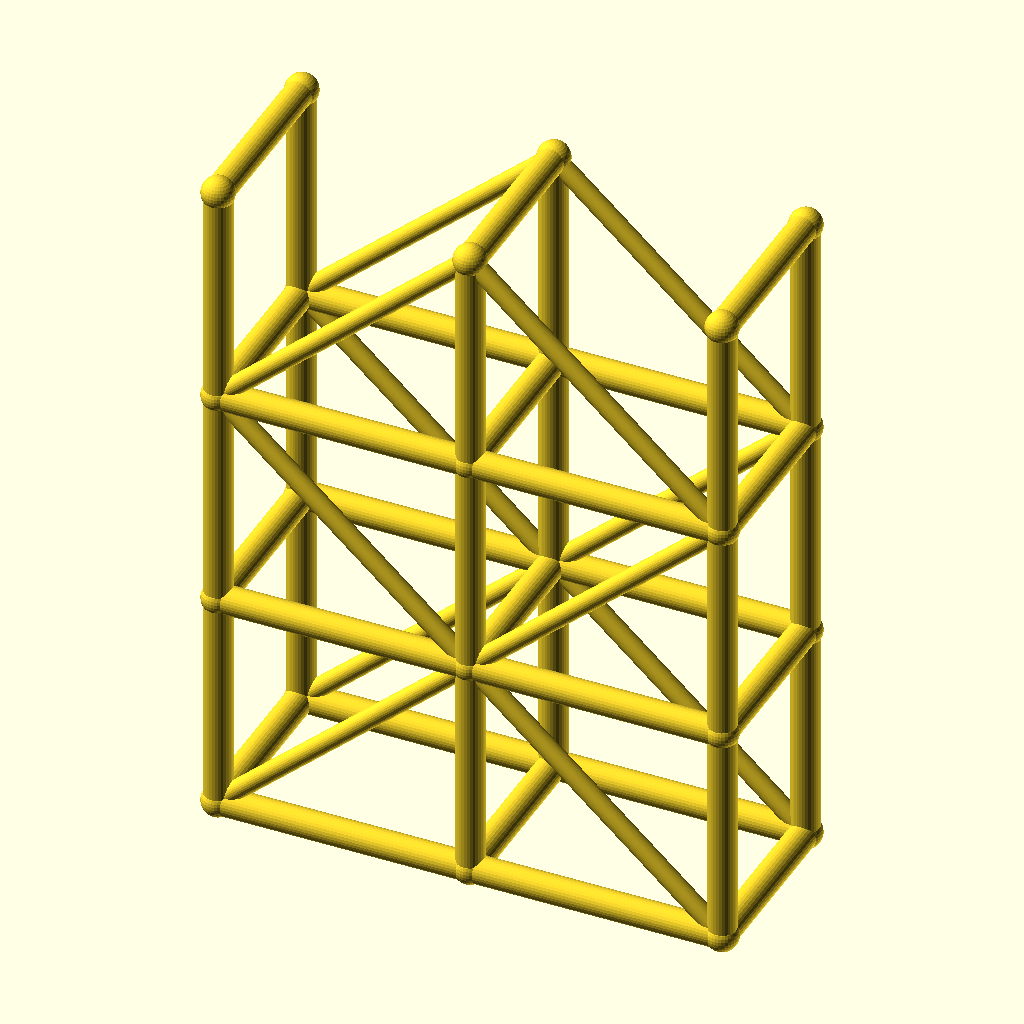
Cell 1: the model at its default parameters.
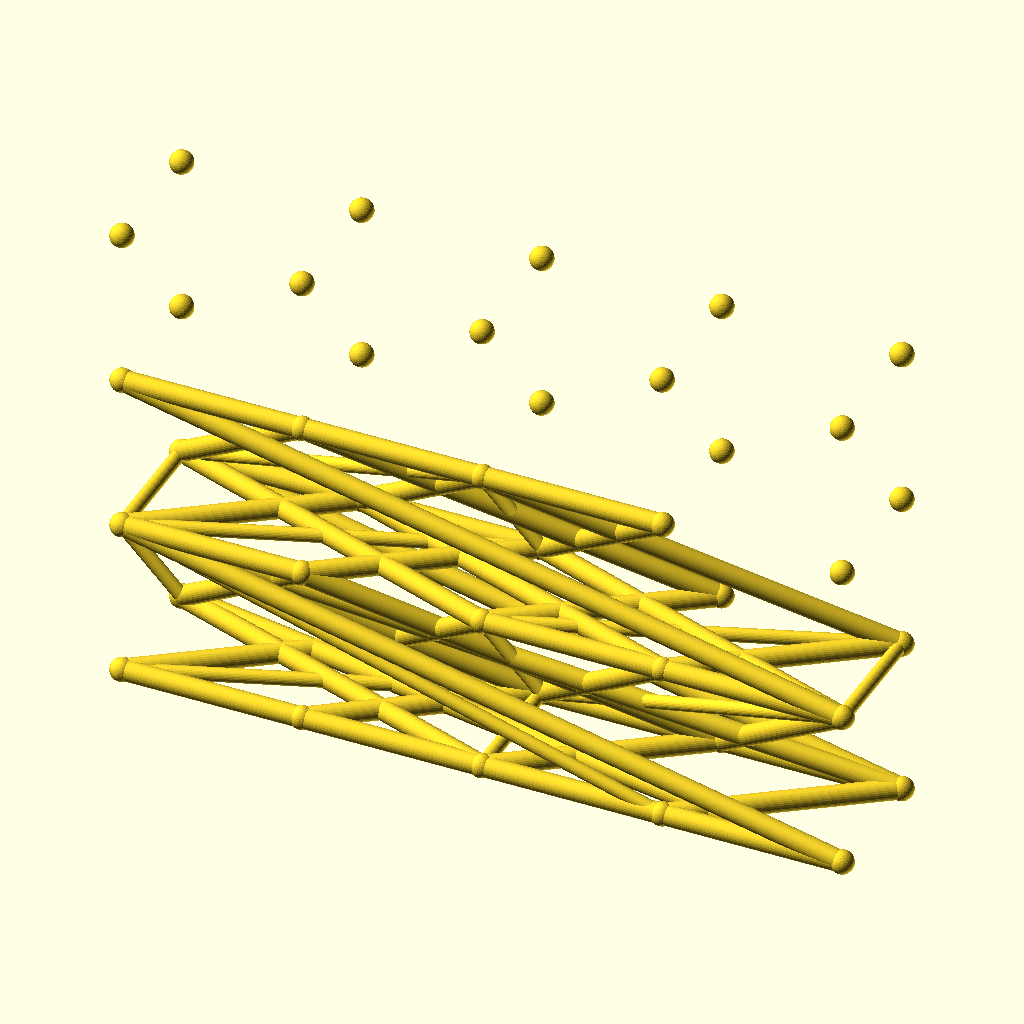
Cell 2 — spans set to 4, the other parameters unchanged.
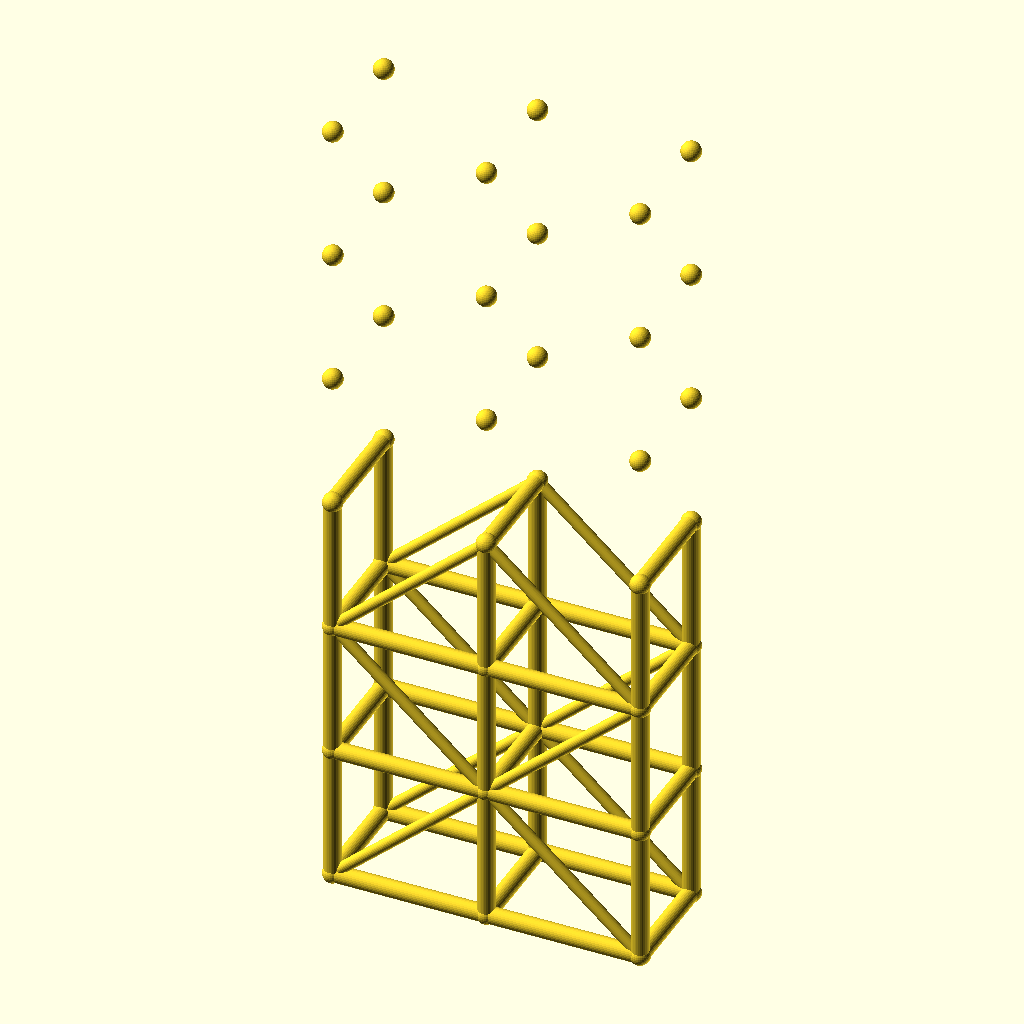
Cell 3 — levels set to 6, the other parameters unchanged.
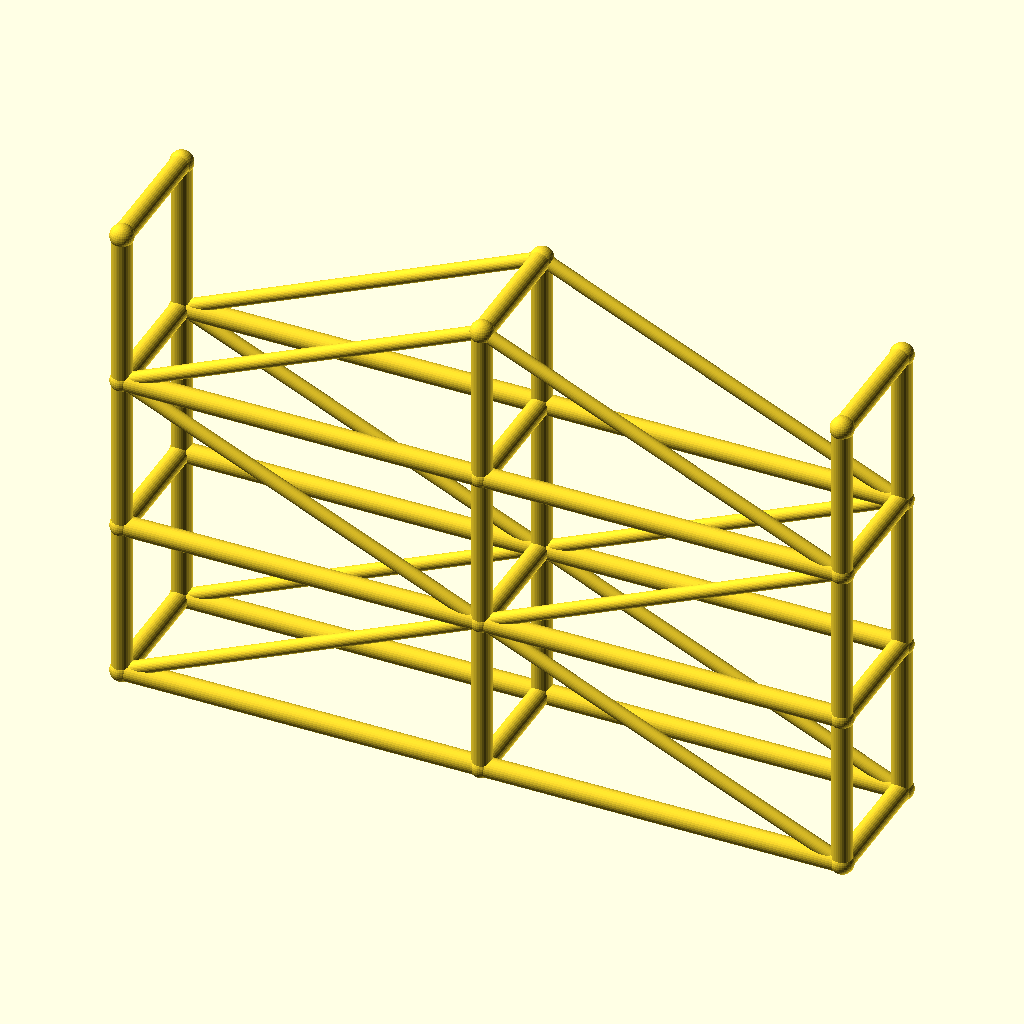
Cell 4: bay_l = 90 (everything else at default).
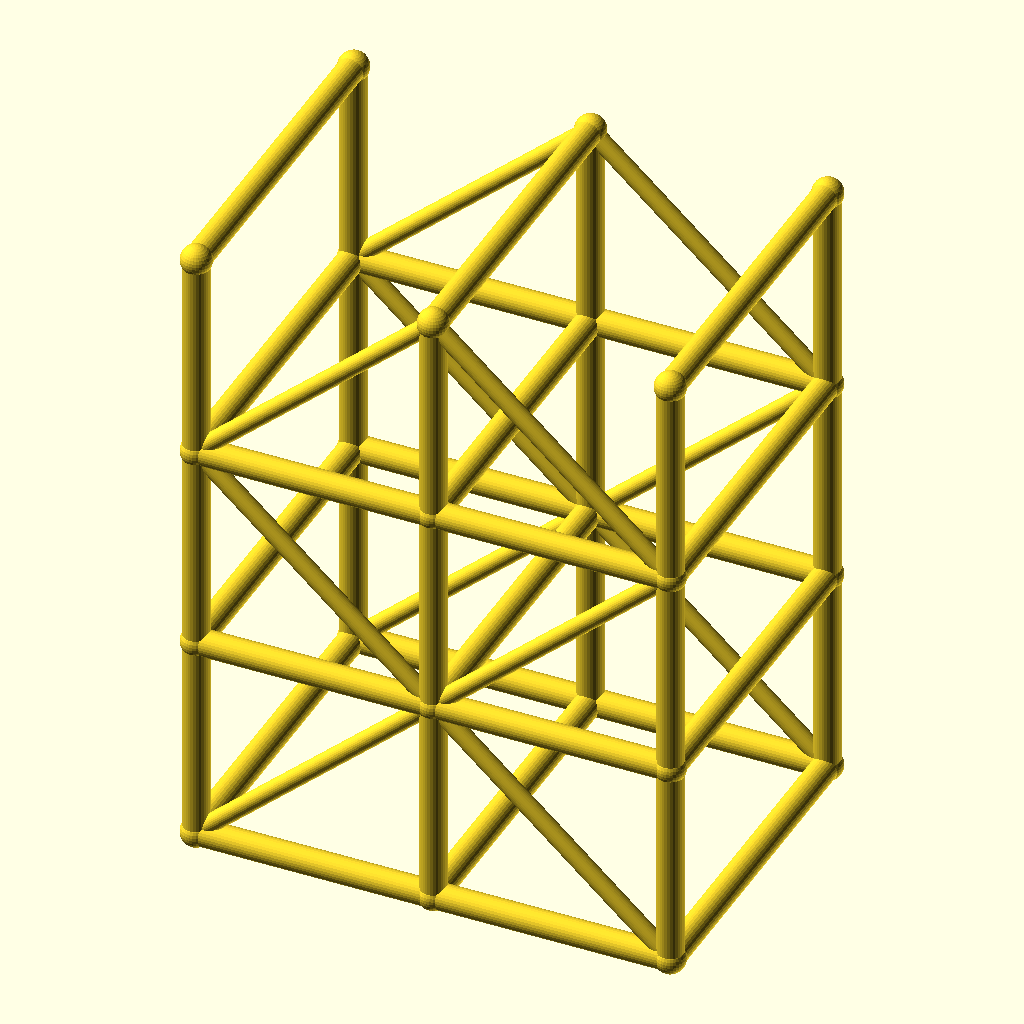
Cell 5: the same model with tower_w = 64.
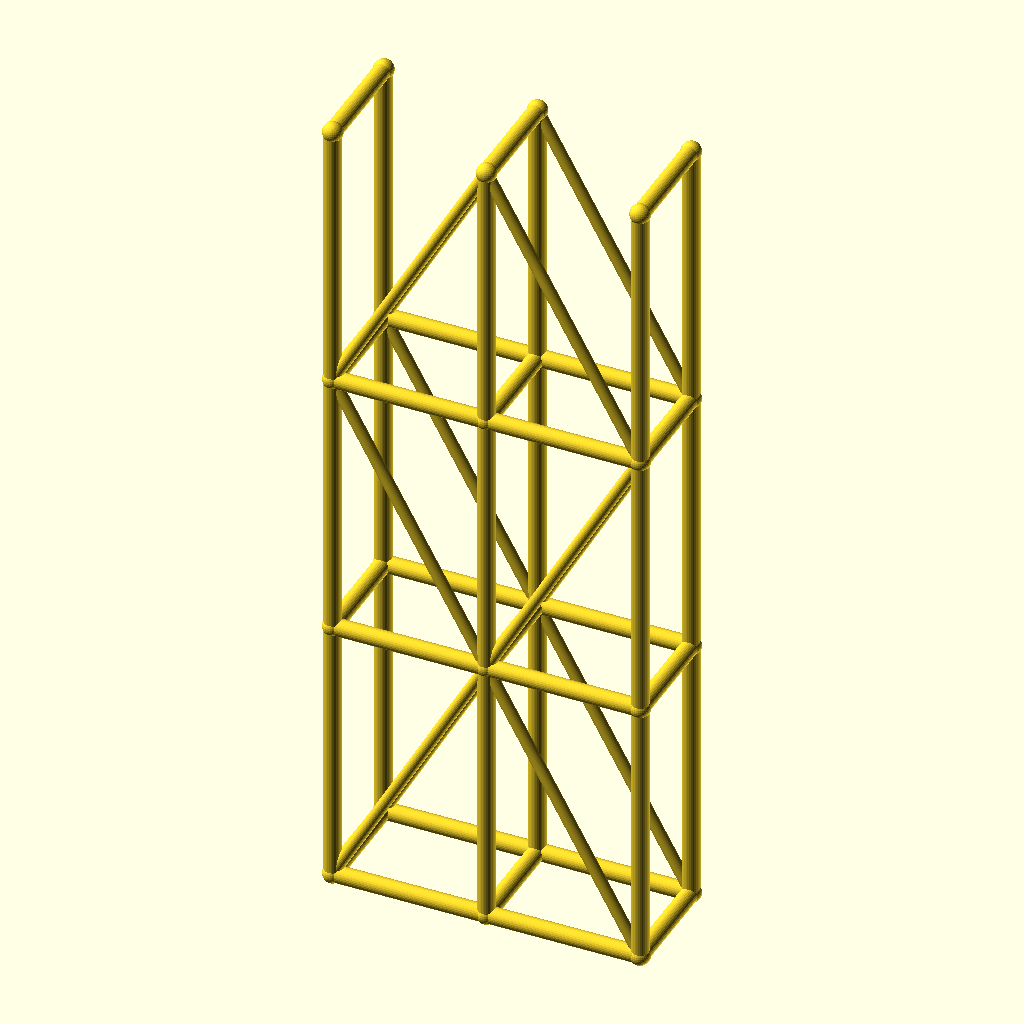
Cell 6: the same model with lift_h = 80.
The same orthographic view direction (rotation 55°, 0°, 25°; colour scheme Cornfield) for every cell, with the view re-fitted per cell, so scale and position can differ between cells.
The OpenSCAD source (optional_data/data/wire3/scaffold/scene_0173.scad):
$fn = 32;

// ----------------------------------------------------------------------
// Scaffold tower: 2 spans x 3 lifts
// ----------------------------------------------------------------------

// --- parameters (mm) ---
spans = 2;                // spans along X
levels = 3;               // lift levels
bay_l = 45;               // span length, X
tower_w = 32;             // tower width, Y
lift_h = 40;              // lift height, Z
post_r = 2.5;             // post and ledger radius
brace_r = 1.7;            // diagonal brace radius
joint_r = 2.9;            // joint ball radius

bbox_x = spans * bay_l + 2 * joint_r;  // overall X, joints included
bbox_y = tower_w + 2 * joint_r;  // overall Y, joints included
bbox_z = levels * lift_h + 2 * joint_r;  // overall Z, joints included
post_d = 2 * post_r;  // post stock diameter
brace_d = 2 * brace_r;  // brace stock diameter
tower_l = spans * bay_l;  // tower footprint length
tower_h = levels * lift_h;  // tower height
nodes = [for (lvl = [0 : levels], side = [0, 1], st = [0 : spans]) [st * bay_l, side * tower_w, lvl * lift_h]];

module member(a, b, r) {
  /* round stock from joint a to joint b, ends buried in the joint balls */
  d = b - a;
  length = norm(d);
  translate(a) rotate([0, acos(d[2] / length), atan2(d[1], d[0])])
    cylinder(h = length, r = r);
}

module joint(p, r) {
  /* ball at the joint centre, fatter than every member meeting there */
  translate(p) sphere(r = r);
}

/* members - each call is one graph edge */
member(nodes[0], nodes[6], post_r);
member(nodes[1], nodes[7], post_r);
member(nodes[2], nodes[8], post_r);
member(nodes[0], nodes[1], post_r);
member(nodes[1], nodes[2], post_r);
member(nodes[3], nodes[9], post_r);
member(nodes[4], nodes[10], post_r);
member(nodes[5], nodes[11], post_r);
member(nodes[3], nodes[4], post_r);
member(nodes[4], nodes[5], post_r);
member(nodes[6], nodes[12], post_r);
member(nodes[7], nodes[13], post_r);
member(nodes[8], nodes[14], post_r);
member(nodes[6], nodes[7], post_r);
member(nodes[7], nodes[8], post_r);
member(nodes[9], nodes[15], post_r);
member(nodes[10], nodes[16], post_r);
member(nodes[11], nodes[17], post_r);
member(nodes[9], nodes[10], post_r);
member(nodes[10], nodes[11], post_r);
member(nodes[12], nodes[18], post_r);
member(nodes[13], nodes[19], post_r);
member(nodes[14], nodes[20], post_r);
member(nodes[12], nodes[13], post_r);
member(nodes[13], nodes[14], post_r);
member(nodes[15], nodes[21], post_r);
member(nodes[16], nodes[22], post_r);
member(nodes[17], nodes[23], post_r);
member(nodes[15], nodes[16], post_r);
member(nodes[16], nodes[17], post_r);
member(nodes[0], nodes[3], post_r);
member(nodes[1], nodes[4], post_r);
member(nodes[2], nodes[5], post_r);
member(nodes[6], nodes[9], post_r);
member(nodes[7], nodes[10], post_r);
member(nodes[8], nodes[11], post_r);
member(nodes[12], nodes[15], post_r);
member(nodes[13], nodes[16], post_r);
member(nodes[14], nodes[17], post_r);
member(nodes[18], nodes[21], post_r);
member(nodes[19], nodes[22], post_r);
member(nodes[20], nodes[23], post_r);
member(nodes[0], nodes[7], brace_r);
member(nodes[7], nodes[2], brace_r);
member(nodes[3], nodes[10], brace_r);
member(nodes[10], nodes[5], brace_r);
member(nodes[12], nodes[7], brace_r);
member(nodes[7], nodes[14], brace_r);
member(nodes[15], nodes[10], brace_r);
member(nodes[10], nodes[17], brace_r);
member(nodes[12], nodes[19], brace_r);
member(nodes[19], nodes[14], brace_r);
member(nodes[15], nodes[22], brace_r);
member(nodes[22], nodes[17], brace_r);

/* joint balls */
for (p = nodes) joint(p, joint_r);
Customizer parameters (derived from the source; name, type, default, range or options):
spans: number, default 2
levels: number, default 3
bay_l: number, default 45
tower_w: number, default 32
lift_h: number, default 40
post_r: number, default 2.5
brace_r: number, default 1.7
joint_r: number, default 2.9
